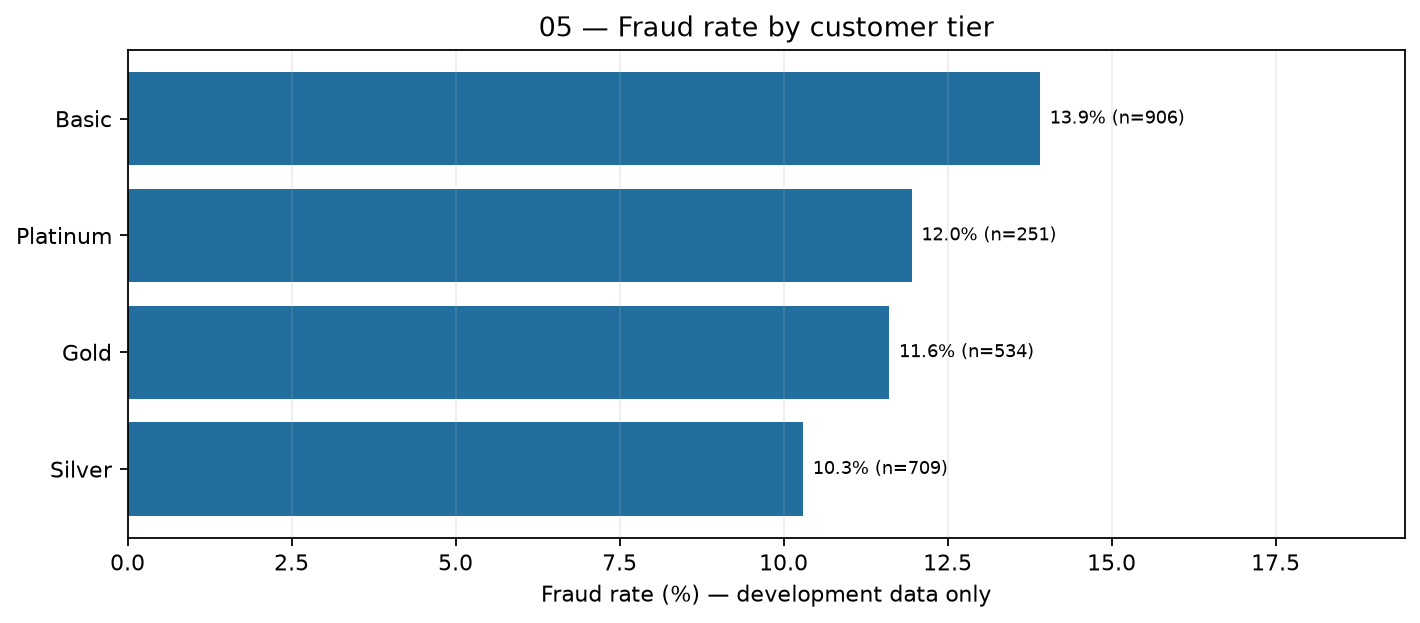

The data file committed next to this chart (first rows):
customer_tier, transactions, fraud_cases, fraud_rate_pct
Basic, 906, 126, 13.91
Platinum, 251, 30, 11.95
Gold, 534, 62, 11.61
Silver, 709, 73, 10.3
